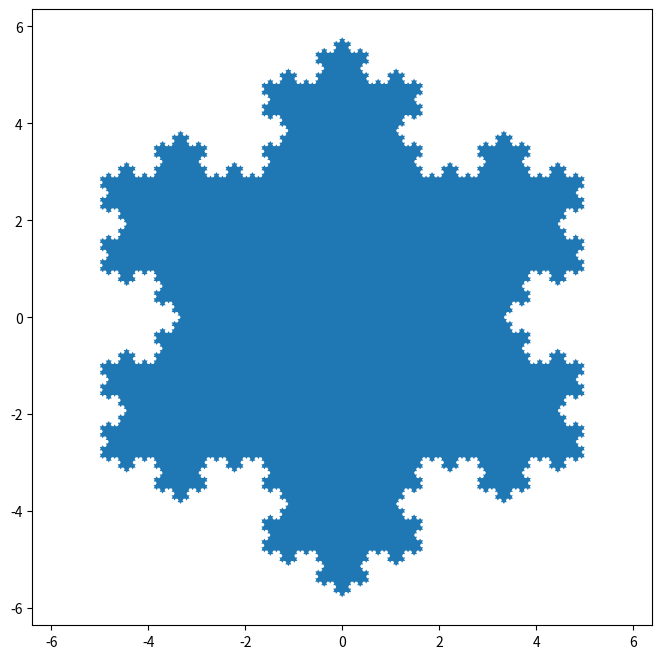

Write the Python code that produced this figure.
#!/usr/bin/env python
# coding: utf-8

# # Content with notebooks
# 
# You can also create content with Jupyter Notebooks. This means that you can include
# code blocks and their outputs in your book.
# 
# ## Markdown + notebooks
# 
# As it is markdown, you can embed images, HTML, etc into your posts!
# 
# ![](https://myst-parser.readthedocs.io/en/latest/_static/logo-wide.svg)
# 
# You can also $add_{math}$ and
# 
# $$
# math^{blocks}
# $$
# 
# or
# 
# $$
# \begin{aligned}
# \mbox{mean} la_{tex} \\ \\
# math blocks
# \end{aligned}
# $$
# 
# But make sure you \$Escape \$your \$dollar signs \$you want to keep!
# 
# ## MyST markdown
# 
# MyST markdown works in Jupyter Notebooks as well. For more information about MyST markdown, check
# out [the MyST guide in Jupyter Book](https://jupyterbook.org/content/myst.html),
# or see [the MyST markdown documentation](https://myst-parser.readthedocs.io/en/latest/).
# 
# ## Code blocks and outputs
# 
# Jupyter Book will also embed your code blocks and output in your book.
# For example, here's some sample Matplotlib code:

# In[1]:


import numpy as np
import matplotlib.pyplot as plt

def koch_snowflake(order, scale=10):
    """
    Return two lists x, y of point coordinates of the Koch snowflake.

    Parameters
    ----------
    order : int
        The recursion depth.
    scale : float
        The extent of the snowflake (edge length of the base triangle).
    """
    def _koch_snowflake_complex(order):
        if order == 0:
            # initial triangle
            angles = np.array([0, 120, 240]) + 90
            return scale / np.sqrt(3) * np.exp(np.deg2rad(angles) * 1j)
        else:
            ZR = 0.5 - 0.5j * np.sqrt(3) / 3

            p1 = _koch_snowflake_complex(order - 1)  # start points
            p2 = np.roll(p1, shift=-1)  # end points
            dp = p2 - p1  # connection vectors

            new_points = np.empty(len(p1) * 4, dtype=np.complex128)
            new_points[::4] = p1
            new_points[1::4] = p1 + dp / 3
            new_points[2::4] = p1 + dp * ZR
            new_points[3::4] = p1 + dp / 3 * 2
            return new_points

    points = _koch_snowflake_complex(order)
    x, y = points.real, points.imag
    return x, y


# In[2]:


x, y = koch_snowflake(order=5)

plt.figure(figsize=(8, 8))
plt.axis('equal')
plt.fill(x, y)
plt.show()


# There is a lot more that you can do with outputs (such as including interactive outputs)
# with your book. For more information about this, see [the Jupyter Book documentation](https://jupyterbook.org)
